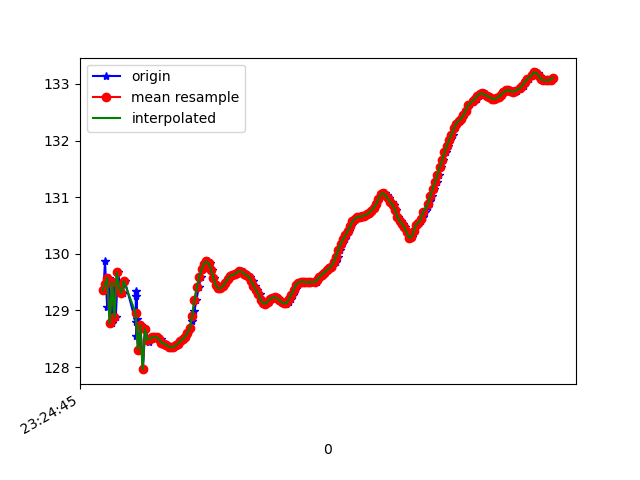

The table this chart was drawn from, first rows:
1618183486087, 879149033598591, 129.35393, 15.611029, 90.67246
1618183486101, 879149052829361, 129.9, 15.63, 89.79
1618183486119, 879149072060131, 129.1, 15.74, 90.84
1618183486134, 879149091290901, 129.6, 15.74, 90.19
1618183486156, 879149110521671, 128.8, 15.82, 91.1
1618183486174, 879149129752441, 129.5, 15.84, 90.56
1618183486192, 879149148983211, 128.9, 15.83, 91.04
1618183486211, 879149168213981, 129.7, 15.94, 90.34
1618183486230, 879149187444751, 129.4, 15.92, 90.37
1618183486251, 879149206675521, 129.3, 16.04, 90.58
1618183486269, 879149225906291, 129.5, 16.03, 90.01
1618183486362, 879149245137061, 128.8, 16.13, 90.82
1618183486363, 879149264367831, 129.3, 16.15, 89.94
1618183486365, 879149283598601, 128.6, 16.22, 90.58
1618183486368, 879149302829371, 129.3, 16.33, 90.05
1618183486370, 879149322060141, 128.8, 16.31, 90.2
1618183486389, 879149341290911, 128.3, 16.48, 91.2
1618183486402, 879149360521681, 128.7, 16.43, 90.85
1618183486423, 879149379752451, 128, 16.41, 91.42
1618183486441, 879149398983221, 128.7, 16.44, 90.53
1618183486460, 879149418213991, 128.5, 16.43, 90.7
1618183486478, 879149437444761, 128.5, 16.42, 90.78
1618183486497, 879149456675531, 128.5, 16.41, 90.75
1618183486515, 879149475906301, 128.5, 16.39, 90.68
1618183486534, 879149495137071, 128.5, 16.37, 90.62
1618183486553, 879149514367841, 128.5, 16.37, 90.57
1618183486572, 879149533598611, 128.5, 16.37, 90.52
1618183486595, 879149552829381, 128.4, 16.38, 90.49
1618183486612, 879149572060151, 128.4, 16.42, 90.47
1618183486630, 879149591290921, 128.4, 16.45, 90.44
1618183486649, 879149610521691, 128.4, 16.49, 90.43
1618183486672, 879149629752461, 128.3, 16.53, 90.41
1618183486687, 879149648983231, 128.4, 16.56, 90.4
1618183486707, 879149668214001, 128.4, 16.58, 90.38
1618183486725, 879149687444771, 128.4, 16.58, 90.37
1618183486744, 879149706675541, 128.5, 16.58, 90.35
1618183486763, 879149725906311, 128.5, 16.57, 90.35
1618183486784, 879149745137081, 128.5, 16.56, 90.36
1618183486801, 879149764367851, 128.6, 16.53, 90.36
1618183486820, 879149783598621, 128.7, 16.51, 90.34
1618183486840, 879149802829391, 128.8, 16.48, 90.32
1618183486859, 879149822060161, 129, 16.45, 90.29
1618183486877, 879149841290931, 129.2, 16.44, 90.23
1618183486896, 879149860521701, 129.4, 16.44, 90.17
1618183486915, 879149879752471, 129.6, 16.46, 90.12
1618183486934, 879149898983241, 129.7, 16.48, 90.08
1618183486954, 879149918214011, 129.8, 16.5, 90.05
1618183486973, 879149937444781, 129.9, 16.51, 90.05
1618183486990, 879149956675551, 129.8, 16.51, 90.06
1618183487012, 879149975906321, 129.7, 16.51, 90.09
1618183487029, 879149995137091, 129.6, 16.51, 90.12
1618183487049, 879150014367861, 129.4, 16.52, 90.16
1618183487068, 879150033598631, 129.4, 16.54, 90.16
1618183487087, 879150052829401, 129.4, 16.56, 90.13
1618183487105, 879150072060171, 129.4, 16.57, 90.09
1618183487124, 879150091416568, 129.5, 16.57, 90.05
1618183487146, 879150110647338, 129.6, 16.58, 90.02
1618183487162, 879150129878108, 129.6, 16.58, 89.99
1618183487182, 879150149108878, 129.6, 16.57, 89.97
1618183487201, 879150168339648, 129.6, 16.56, 89.96
1618183487220, 879150187570418, 129.7, 16.58, 89.93
... 139 more rows
